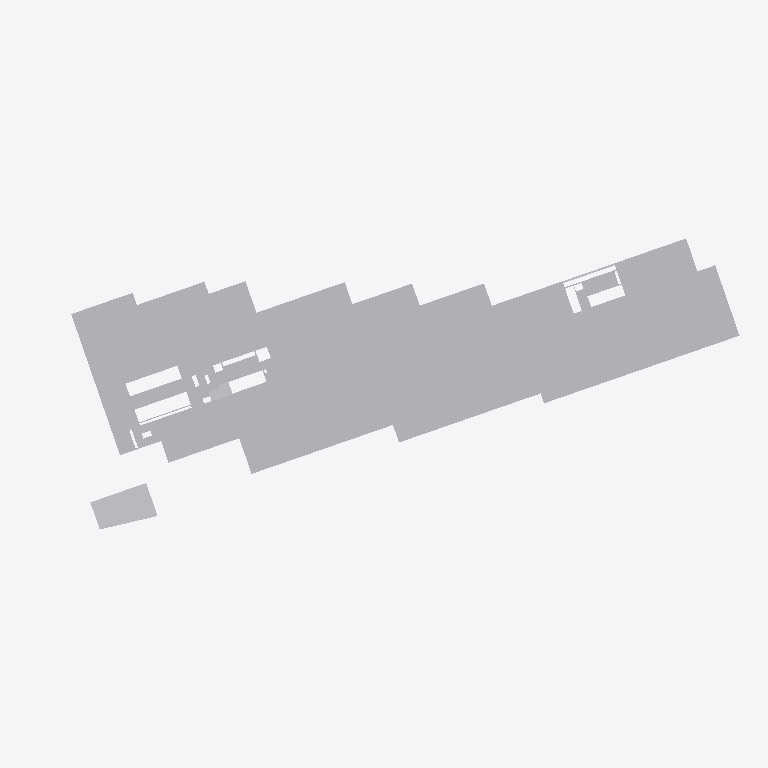
Plan cut of the same IFC building model at storey '02º PAVIMENTO' (level 6.12 m, cut at 7.52 m), seen from above with north up, elements coloured by IFC class (only those large enough to see are counted): 12 other elements (light grey). Cut surfaces are drawn darker.
Extent 136.9 m × 56.0 m × 111.9 m (x, y, z). Storeys (32): 01º SUBSOLO at -3.42 m; TÉRREO at 0.00 m; 01º PAVIMENTO at 3.06 m; 02º PAVIMENTO at 6.12 m; 03º PAVIMENTO at 9.00 m; 04º PAVIMENTO at 11.88 m; 05º PAVIMENTO at 14.76 m; 06º PAVIMENTO at 18.18 m; 07º PAVIMENTO at 21.06 m; 08º PAVIMENTO at 23.94 m; 09º PAVIMENTO at 26.82 m; 10º PAVIMENTO at 29.70 m; 11º PAVIMENTO at 32.58 m; 12º PAVIMENTO at 35.46 m; 13º PAVIMENTO at 38.34 m; 14º PAVIMENTO at 41.22 m. Elements (2351): 2350 IfcBuildingElementProxy, 1 IfcSlab.

HEADER;
FILE_DESCRIPTION(('ViewDefinition [CoordinationView_V2.0, QuantityTakeOffAddOnView]','Option [Elements to export: Visible elements (on all stories)]','Option [Partial Structure Display: Entire Model]','Option [IFC Domain: All]','Option [Structural Function: All Elements]','Option [Convert Grid elements: On]','Option [Convert 2D symbols of Doors and Windows: Off]','[21 more]'),'2;1');
FILE_NAME('G:\\Drives compartilhados\\SPOL B6 Projects 300\\B304 APUCARANA - PORTE\\6-2. Ou','2026-06-03T16:35:07',('SPOL ARCHITECTS'),('SPOL ARCHITECTS'),'DDS_IFC v3.0','Graphisoft - Archicad - 27.0.0','SPOL ARCHITECTS');
FILE_SCHEMA(('IFC2X3'));
ENDSEC;
DATA;
#1=IFCPROJECT('1lWpFgPuoZDld0VZ10VcAx',#2,'APUCARANA','{TIPO DO PROJETO}',$,$,'R00',(#3),#4);
#25=IFCSITE('20FpTZCqJy2vhVJYtjuIce',#2,'Site',$,$,#2410,#2411,$,.ELEMENT.,(-23,-32,-19,-633200),(-46,-33,-54,-882000),742300.0,$,#2416);
#7219=IFCBUILDING('00tMo7QcxqWdIGvc4sMN2A',#2,'{INSERIR NOME DO PROJETO}','{INSERIR DESCRIÇÃO DO PROJETO}',$,#7218,$,$,.ELEMENT.,$,$,#17767);
#51505=IFCBUILDINGSTOREY('0rpjC8iwfFROxIn$qPG3OX',#2,'01º PAVIMENTO',$,$,#17739,$,$,.ELEMENT.,3060.0);
#51507=IFCBUILDINGSTOREY('1oZ0wPs_PE8ANCPg3bIs4j',#2,'TÉRREO',$,$,#17738,$,$,.ELEMENT.,0.0);
#51508=IFCBUILDINGSTOREY('2N89chO4n9_9VD46UxjdQV',#2,'02º PAVIMENTO',$,$,#17740,$,$,.ELEMENT.,6120.0);
#51510=IFCBUILDINGSTOREY('0OXQrWFhr0DRBTCiX7YIgn',#2,'03º PAVIMENTO',$,$,#17741,$,$,.ELEMENT.,9000.0);
#51503=IFCBUILDINGSTOREY('342CPk89f3NPrdQRs3t_4w',#2,'01º SUBSOLO',$,$,#17737,$,$,.ELEMENT.,-3420.0);
#51512=IFCBUILDINGSTOREY('3y21AUC9X4yAqzLGUny16E',#2,'05º PAVIMENTO',$,$,#17743,$,$,.ELEMENT.,14760.0);
#51517=IFCBUILDINGSTOREY('3ySL$D8ODFvRIMq9PR72tb',#2,'07º PAVIMENTO',$,$,#17745,$,$,.ELEMENT.,21060.0);
#51514=IFCBUILDINGSTOREY('2F0V3QPDDFMRTpJqxqPeZR',#2,'04º PAVIMENTO',$,$,#17742,$,$,.ELEMENT.,11880.0);
#51518=IFCBUILDINGSTOREY('0cQgtGUEv61e7lB$vksuUz',#2,'06º PAVIMENTO',$,$,#17744,$,$,.ELEMENT.,18180.0);
#51528=IFCBUILDINGSTOREY('1yaNQi2t19cuqQkJ73IGRA',#2,'08º PAVIMENTO',$,$,#17746,$,$,.ELEMENT.,23940.0);
#51530=IFCBUILDINGSTOREY('3SvhlWaVj9affFt$OHnAg2',#2,'09º PAVIMENTO',$,$,#17747,$,$,.ELEMENT.,26820.0);
#51534=IFCBUILDINGSTOREY('3MVP_BXIj5Zg7DWasvm_S4',#2,'11º PAVIMENTO',$,$,#17749,$,$,.ELEMENT.,32580.0);
#51536=IFCBUILDINGSTOREY('3eXQRLLJD0eg$0nh4NOGmc',#2,'12º PAVIMENTO',$,$,#17750,$,$,.ELEMENT.,35460.0);
#51538=IFCBUILDINGSTOREY('0g_y6o4_13NBWB_C5poudL',#2,'13º PAVIMENTO',$,$,#17751,$,$,.ELEMENT.,38340.0);
#51540=IFCBUILDINGSTOREY('32zCTD_J908eeOWYPi7svq',#2,'14º PAVIMENTO',$,$,#17752,$,$,.ELEMENT.,41220.0);
#51542=IFCBUILDINGSTOREY('1dJgINIi92a8FA7wEj7rcR',#2,'15º PAVIMENTO',$,$,#17753,$,$,.ELEMENT.,44100.0);
#51546=IFCBUILDINGSTOREY('2nR1x0eSH0ARaSYgKo_fR1',#2,'17º PAVIMENTO',$,$,#17755,$,$,.ELEMENT.,49860.0);
#51532=IFCBUILDINGSTOREY('2dGtNkr8D7vhdR48jb9YtZ',#2,'10º PAVIMENTO',$,$,#17748,$,$,.ELEMENT.,29700.0);
#51544=IFCBUILDINGSTOREY('0jaa4fOenBigaYncZEp7Dk',#2,'16º PAVIMENTO',$,$,#17754,$,$,.ELEMENT.,46980.0);
#51548=IFCBUILDINGSTOREY('2tgKkFeZD1KQyoZmuuEiuH',#2,'18º PAVIMENTO',$,$,#17756,$,$,.ELEMENT.,52740.0);
#51550=IFCBUILDINGSTOREY('00FZsRrk500AbSU77eUOno',#2,'19º PAVIMENTO',$,$,#17757,$,$,.ELEMENT.,55620.0);
#51552=IFCBUILDINGSTOREY('3RAdbEylzB$8eigKvq3r7N',#2,'20º PAVIMENTO',$,$,#17758,$,$,.ELEMENT.,58500.0);
#51556=IFCBUILDINGSTOREY('3OLchirVTCle6IrkbVABFB',#2,'23º PAVIMENTO',$,$,#17761,$,$,.ELEMENT.,67140.0);
#51559=IFCBUILDINGSTOREY('269NMMwur8XB$VUFaa2Ix3',#2,'25º PAVIMENTO',$,$,#17763,$,$,.ELEMENT.,72900.0);
#51560=IFCBUILDINGSTOREY('1gVc85LdLCwuRMUByAc9gp',#2,'24º PAVIMENTO',$,$,#17762,$,$,.ELEMENT.,70020.0);
#51562=IFCBUILDINGSTOREY('2PxUy8Dx13KgVTEwOx1T8Y',#2,'26º PAVIMENTO',$,$,#17764,$,$,.ELEMENT.,75780.0);
#51564=IFCBUILDINGSTOREY('1pDYY$K9b2XBme0tlPSEuR',#2,'27º PAVIMENTO',$,$,#17765,$,$,.ELEMENT.,78660.0);
#51566=IFCBUILDINGSTOREY('0q3SXCe4f5VODlqrJU0F4c',#2,'22º PAVIMENTO',$,$,#17760,$,$,.ELEMENT.,64260.0);
#51569=IFCBUILDINGSTOREY('0_6IVfCFb3mhke3ObxR0OH',#2,'29º PAVIMENTO',$,$,#17770,$,$,.ELEMENT.,84420.0);
#51570=IFCBUILDINGSTOREY('28ekyyInbDw97kVJfpUiMa',#2,'28º PAVIMENTO',$,$,#17766,$,$,.ELEMENT.,81540.0);
#51571=IFCBUILDINGSTOREY('1oshW0WGf8KRZp_Zm2jyu7',#2,'30º PAVIMENTO',$,$,#17771,$,$,.ELEMENT.,87300.0);
#51554=IFCBUILDINGSTOREY('1_mAxsMvLA2g_3ECTonGpS',#2,'21º PAVIMENTO',$,$,#17759,$,$,.ELEMENT.,61380.0);
#7463=IFCBUILDINGELEMENTPROXY('1zJ4D8Ilv6VfA05IpJdzv0',#2,'',$,$,#23994,#2549,'7D4C4348-4AFE-467E-9280-152CD39FDE40',$);
#7480=IFCBUILDINGELEMENTPROXY('20jFoVUXL2cgoE8$JvYG8W',#2,'',$,$,#24044,#2559,'80B4FC9F-7A15-429A-AC8E-23F4F9890220',$);
#7479=IFCBUILDINGELEMENTPROXY('3K2Ov$YRz09u$vU9EJ$Wg9',#2,'',$,$,#24045,#2557,'D4098E7F-89BF-4027-8FF9-789393FE0A89',$);
#7429=IFCBUILDINGELEMENTPROXY('2M0U9LdXzA1grdnBAWswKU',#2,'',$,$,#23867,#2532,'9601E255-9E1F-4A06-AD67-C4B2A0DBA51E',$);
#7467=IFCBUILDINGELEMENTPROXY('0MwB_VDM9028GJ6sp0Kh7E',#2,'',$,$,#24108,#2551,'16E8BF9F-3562-4008-8413-1B6CC052B1CE',$);
#7471=IFCBUILDINGELEMENTPROXY('2s72PyJRL2FPRV$_U8AwPW',#2,'',$,$,#24016,#2553,'B61C267C-4DB5-423D-96DF-FFE7882BA660',$);
#7459=IFCBUILDINGELEMENTPROXY('30wwMjF_1ESxtKHKg$_YTx',#2,'',$,$,#23973,#2547,'C0EBA5AD-3FE0-4E73-BDD4-454ABFFA277B',$);
#7492=IFCBUILDINGELEMENTPROXY('0DkZBAhBXFWgsU6msK5$55',#2,'',$,$,#24086,#2566,'0DBA32CA-ACB8-4F82-AD9E-1B0D9417F145',$);
#7484=IFCBUILDINGELEMENTPROXY('1WDDyoYXjArhmILgIMYRTR',#2,'',$,$,#24067,#2561,'6034DF32-8A1B-4AD6-BC12-56A49689B75B',$);
#7437=IFCBUILDINGELEMENTPROXY('11FIGvtaL2eAF1$yc6NqAR',#2,'',$,$,#23893,#2512,'413D2439-DE45-42A0-A3C1-FFC9865F429B',$);
#7486=IFCBUILDINGELEMENTPROXY('28UKSHSfzCveFs8aDsGPfb',#2,'',$,$,#24085,#2563,'88794711-729F-4CE6-83F6-224376419A65',$);
ENDSEC;
